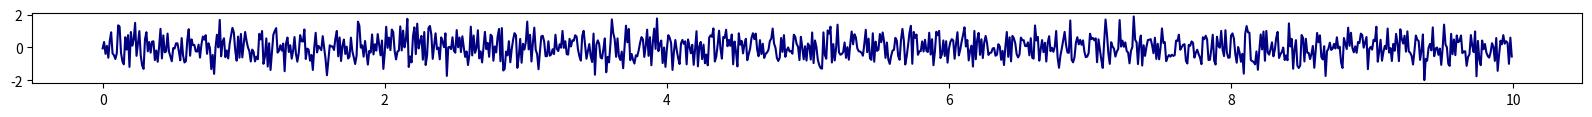

This chart was generated by the following Python code: (Note: this script raises an exception after producing the figure.)
###################################################################################################
# Code inspired by https://haythamfayek.com/2016/04/21/speech-processing-for-machine-learning.html
###################################################################################################
import numpy as np
import scipy.io.wavfile
import matplotlib.pyplot as plt
from math import ceil
COLORS=plt.get_cmap("jet")

FRAME_SIZE = 0.03
FRAME_STRIDE = 0.015
PRE_EMPHASIS = 0.97
NFFT = 512
NUM_MEL_FILTES=40
SINGAL_TIME = 10


def hz2mel(freq):
	return (2595 * np.log10(1 + freq / 700))


def mel2hz(mel):
	return (700 * (10 ** (mel / 2595) - 1))


def plot_filters(filters):
	fig = plt.figure(figsize=(20,2))
	for i,filter in enumerate(filters):
		actual_indices = np.where(filter != 0)[0]
		actual_indices = np.concatenate(([actual_indices.min() - 1], actual_indices, [actual_indices.max() + 1]))
		plt.plot(actual_indices, filter[actual_indices], color=COLORS(i /len(filters)))
	plt.legend(ncol=int(len(filters)/4), loc='lower center', bbox_to_anchor=(1.2,0.5))
	plt.show()


def plot_signals(xs, signals, names):
	fig = plt.figure(figsize=(20,2))
	for i, (x, signal,name) in enumerate(zip(xs, signals, names)):
		ax = plt.subplot(len(signals), 1, i+1)
		ax.plot(x, signal, label=name, color=COLORS(i /len(signals)))
		ax.legend(ncol=int(len(signals)/4))
	plt.show()


def plot_filters_reaction(filters_output, hz_bin_centers):
	"""

	:param filters_output: num_frames x num_filters nd_matrix
	"""
	filters_output = filters_output.T
	plt.imshow(filters_output, cmap=plt.cm.jet)

	plt.xlabel("frame number")
	yticks_indices = np.arange(0, filters_output.shape[0], 5)
	plt.yticks(yticks_indices, labels=hz_bin_centers[yticks_indices].astype(int))
	plt.ylabel("Hz")
	plt.gca().invert_yaxis()

	plt.show()


def split_to_frames(signal, frame_length, overlap_length):
	"""
	Split the signal into overlapping frames. pads the signal if necessary
	:param frame_length: how many samples in each frames
	:param overlap_length: overlapping samples
	:return: numpy array of size num_frames, frame_length
	"""
	num_frames = ceil(len(signal) / float(overlap_length))
	pad_size = (num_frames - 1) * overlap_length + frame_length - len(signal)
	padded_signal = np.append(signal, np.zeros(pad_size))

	# extract overlapping frames:
	frame_offsets = np.tile(np.arange(0, num_frames) * overlap_length, (frame_length, 1)).T
	frame_indices = np.tile(np.arange(0, frame_length), (num_frames, 1))
	frame_indices += frame_offsets

	return padded_signal[frame_indices]


def get_mel_filter_bank(sample_rate, num_filters=40, nfft=512):
	"""
	Creates a set of frequency filters in the mel scale
	:param sample_rate: the sample rate of the data
	:param nfft:
	:return: numpy array of shape num_filters x nfft / 22
	"""
	low_freq_mel = 0
	high_freq_mel = hz2mel(sample_rate / 2)  # Convert Hz to Mel
	mel_bins = np.linspace(low_freq_mel, high_freq_mel, num_filters + 2)  # Equally spaced in Mel scale
	hz_bins = mel2hz(mel_bins)
	bin_indices = np.floor((nfft + 1) * hz_bins / sample_rate)

	fbank = np.zeros((num_filters, int(np.floor(nfft / 2 + 1))))
	for m in range(1, num_filters + 1):
		f_m_minus = int(bin_indices[m - 1])  # left
		f_m = int(bin_indices[m])  # center
		f_m_plus = int(bin_indices[m + 1])  # right

		for k in range(f_m_minus, f_m):
			fbank[m - 1, k] = (k - bin_indices[m - 1]) / (bin_indices[m] - bin_indices[m - 1])
		for k in range(f_m, f_m_plus):
			fbank[m - 1, k] = (bin_indices[m + 1] - k) / (bin_indices[m + 1] - bin_indices[m])

	hz_bin_centers = hz_bins[1:-1]
	return fbank, hz_bin_centers


def create_multi_signal(amplitudes, frequencies, phases, time=SINGAL_TIME, sampling_rate=8000, noise_factor=0):
	"""
	Additive construction of a waveform from specified harmonic signals
	"""
	signal_name = ""
	xs = np.arange(0, time, 1/sampling_rate)
	samples = []
	for i, (a, f, p) in enumerate(zip(amplitudes, frequencies, phases)):
		signal = a * np.sin(2 * np.pi * f * (xs + p))
		samples.append(signal)
		if i > 0:
			signal_name += "+"
		signal_name += f"({a},{f},{p})"
	signal = np.mean(samples, axis=0)

	signal += noise_factor*np.random.normal(0,1,len(signal))

	return xs, signal, sampling_rate, signal_name


def load_signal_from_file(sound_file):
	sample_rate, signal = scipy.io.wavfile.read(sound_file)  # File assumed to be in the same directory
	signal = signal[0:int(SINGAL_TIME * sample_rate)]  # Keep the first 3.5 seconds
	xs = np.arange(0, SINGAL_TIME, 1 / sample_rate)

	return xs, signal, sample_rate


def pre_emphasize(signal):
	"""
	Pre ephasize increases the amplitude high frequencies and and decreases it for low frequencies.
	This adds to the balance of the signal as low frequncies usually have smaller magnitudes.
	"""
	return np.append(signal[0], signal[1:] - PRE_EMPHASIS * signal[:-1])


def analyze_synthetic_signals():
	"""
	Adds various harmonic waves into a fabricate a wave form and shows the spectogram that indicates the componnens
	"""
	signal_xs, signal_ys, sample_rate, signal_name = create_multi_signal([1, 1, 1], [10, 20, 40], [0, 0, 0],
															sampling_rate=100, noise_factor=0.5)
	# signal_xs, signal_ys, sample_rate = create_multi_signal([1], [7], [0], sampling_rate=100)

	maximal_frequency = ceil(sample_rate/2) # maximal detected frequency (Nyquist frequency)

	ft = np.absolute(np.fft.fft(signal_ys))
	# Since our signal is Real and not Complex it is symetric around the 0 frequency and we
	# can take only half of it or rather use np.fft.rfft
	num_frequencies = ceil(len(signal_ys)/2)
	frequencies = np.linspace(0, maximal_frequency, num_frequencies)
	ft = ft[:num_frequencies]
	plot_signals([signal_xs, frequencies], [signal_ys, ft], [signal_name, "ft"])


def plot_signal_spectogram(sound_file):
	"""
	Plos the spectorgram of a given sound file
	"""
	signal_xs, signal_ys, sample_rate = load_signal_from_file(sound_file)


	signal_ys_emph = pre_emphasize(signal_ys)

	# Plot signal
	plot_signals([signal_xs, signal_xs], [signal_ys, signal_ys_emph], ["origninal signal", "emphasised signal"])

	frames = split_to_frames(signal_ys_emph, int(FRAME_SIZE * sample_rate), int(FRAME_STRIDE * sample_rate))
	frames *= np.hamming(int(FRAME_SIZE * sample_rate))
	mag_frames = np.absolute(np.fft.rfft(frames, NFFT))  # Magnitude of the FFT
	pow_frames = ((1.0 / NFFT) * ((mag_frames) ** 2))  # Power Spectrum: Normalizes the magnitudes by the frequency resolution

	# plot concatenated frames (with repetition)
	plot_signals([range(len(frames.reshape(-1))), range(len(mag_frames.reshape(-1))), range(len(mag_frames.reshape(-1)))],
					 [frames.reshape(-1), mag_frames.reshape(-1), pow_frames.reshape(-1)],
					 ["concatenated frames)", "concatenated mag_frames", "concatenated power_frames"])


	mel_filter_bank, hz_bin_centers = get_mel_filter_bank(sample_rate, num_filters=NUM_MEL_FILTES, nfft=NFFT)

	# Plot Mel filters
	plot_filters(mel_filter_bank)

	filter_outputs = np.dot(pow_frames, mel_filter_bank.T)
	filter_outputs = np.where(filter_outputs == 0, np.finfo(float).eps, filter_outputs)  # Numerical Stability
	filter_outputs = 20 * np.log10(filter_outputs)  # dB

	plot_filters_reaction(filter_outputs, hz_bin_centers)

if __name__ == '__main__':
	analyze_synthetic_signals()
	plot_signal_spectogram('OSR_us_000_0010_8k.wav')